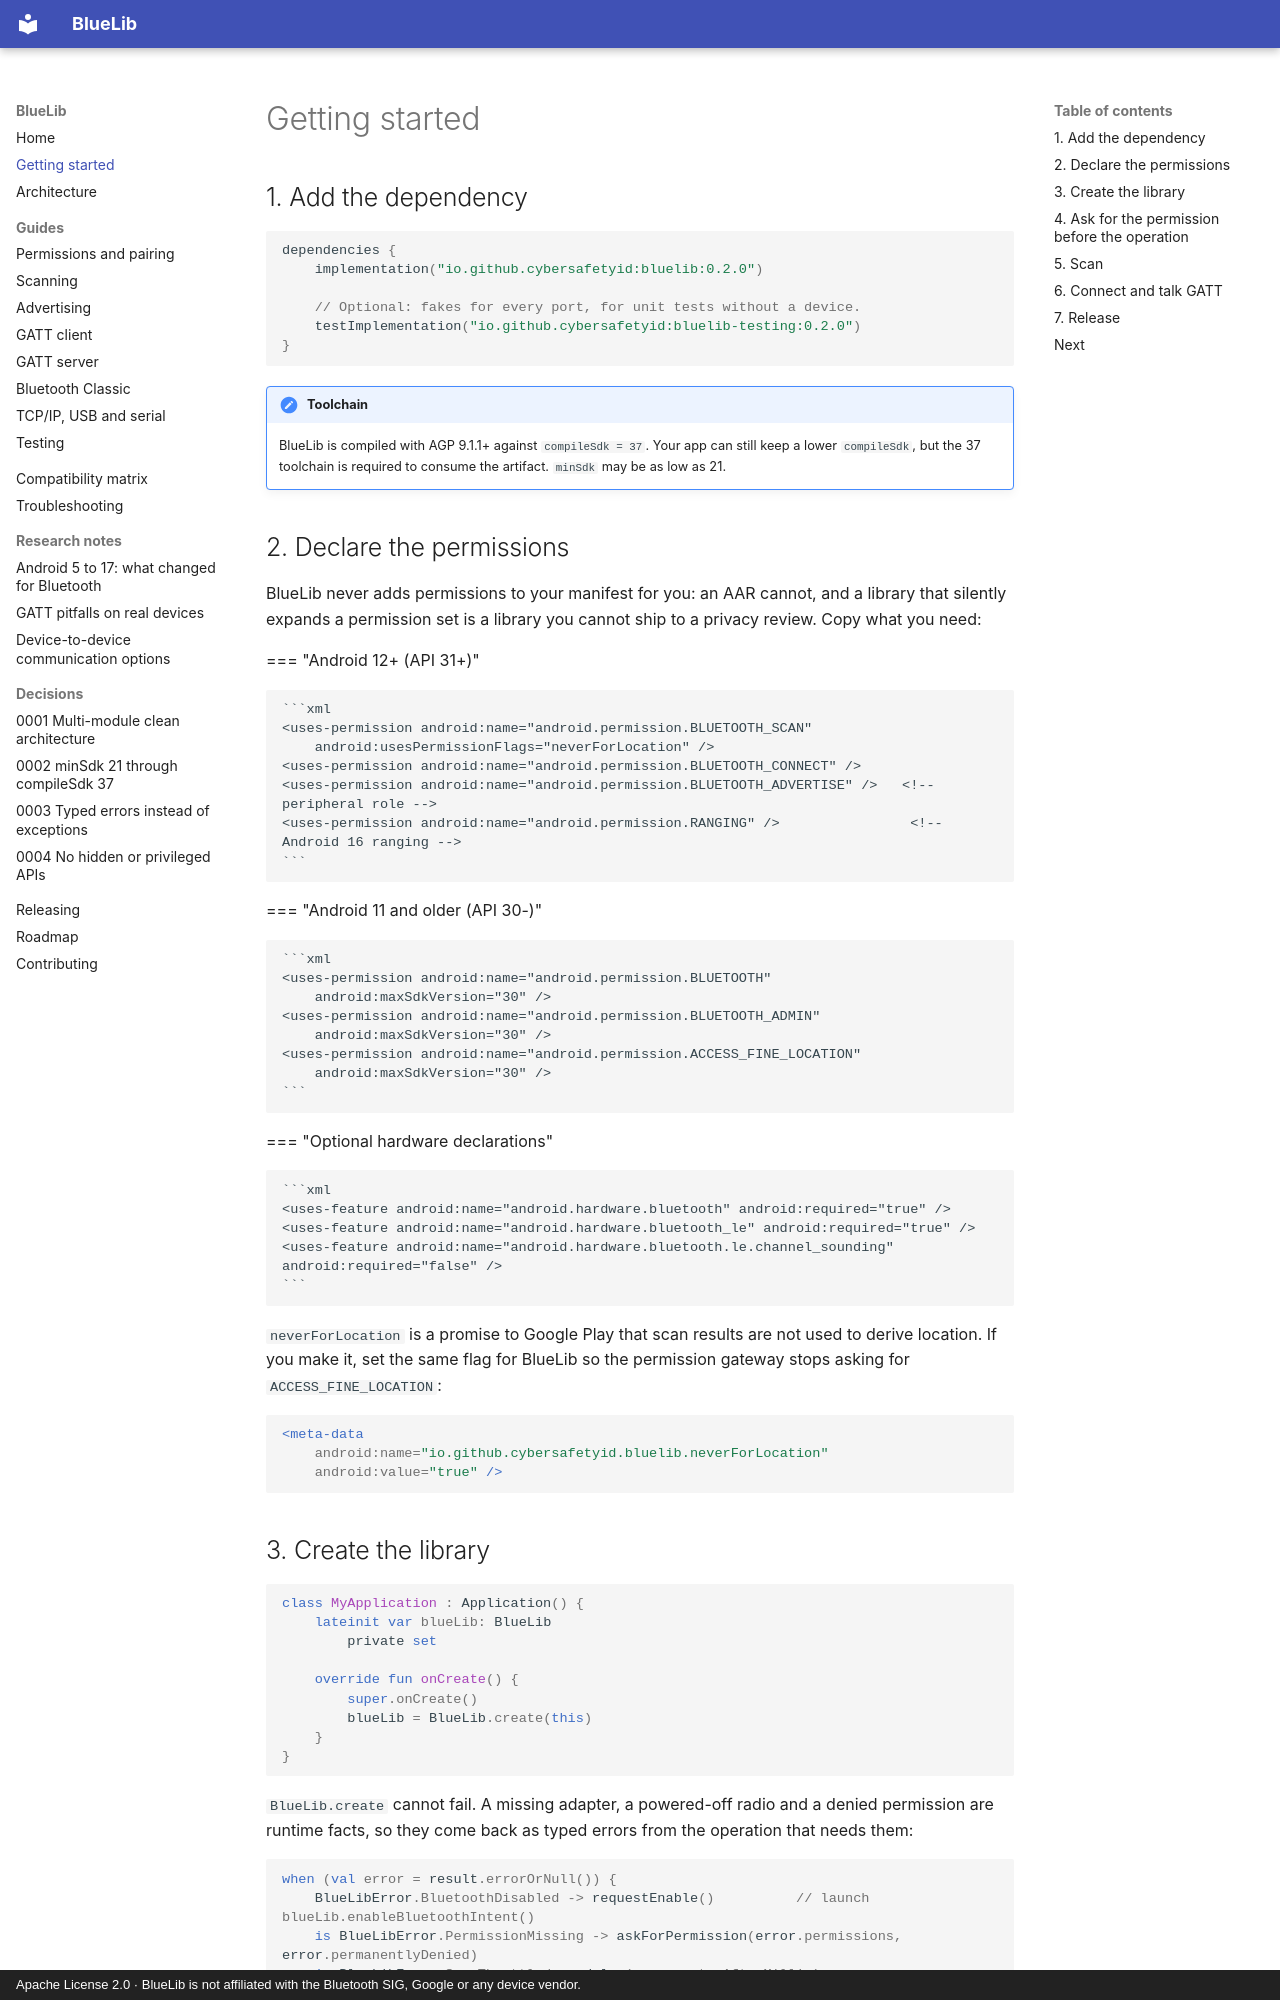

repository: cybersafetyid/BlueLib · page: getting-started/index.html · generator: mkdocs · copyright: Apache License 2.0 · BlueLib is not affiliated with the Bluetooth SIG, Google or any device vendor.

# Getting started

## 1. Add the dependency

```kotlin
dependencies {
    implementation("io.github.cybersafetyid:bluelib:0.2.0")

    // Optional: fakes for every port, for unit tests without a device.
    testImplementation("io.github.cybersafetyid:bluelib-testing:0.2.0")
}
```

!!! note "Toolchain"
    BlueLib is compiled with AGP 9.1.1+ against `compileSdk = 37`. Your app can still keep a lower
    `compileSdk`, but the 37 toolchain is required to consume the artifact. `minSdk` may be as low as 21.

## 2. Declare the permissions

BlueLib never adds permissions to your manifest for you: an AAR cannot, and a library that silently
expands a permission set is a library you cannot ship to a privacy review. Copy what you need:

=== "Android 12+ (API 31+)"

    ```xml
    <uses-permission android:name="android.permission.BLUETOOTH_SCAN"
        android:usesPermissionFlags="neverForLocation" />
    <uses-permission android:name="android.permission.BLUETOOTH_CONNECT" />
    <uses-permission android:name="android.permission.BLUETOOTH_ADVERTISE" />   <!-- peripheral role -->
    <uses-permission android:name="android.permission.RANGING" />                <!-- Android 16 ranging -->
    ```

=== "Android 11 and older (API 30-)"

    ```xml
    <uses-permission android:name="android.permission.BLUETOOTH"
        android:maxSdkVersion="30" />
    <uses-permission android:name="android.permission.BLUETOOTH_ADMIN"
        android:maxSdkVersion="30" />
    <uses-permission android:name="android.permission.ACCESS_FINE_LOCATION"
        android:maxSdkVersion="30" />
    ```

=== "Optional hardware declarations"

    ```xml
    <uses-feature android:name="android.hardware.bluetooth" android:required="true" />
    <uses-feature android:name="android.hardware.bluetooth_le" android:required="true" />
    <uses-feature android:name="android.hardware.bluetooth.le.channel_sounding" android:required="false" />
    ```

`neverForLocation` is a promise to Google Play that scan results are not used to derive location. If you
make it, set the same flag for BlueLib so the permission gateway stops asking for
`ACCESS_FINE_LOCATION`:

```xml
<meta-data
    android:name="io.github.cybersafetyid.bluelib.neverForLocation"
    android:value="true" />
```
